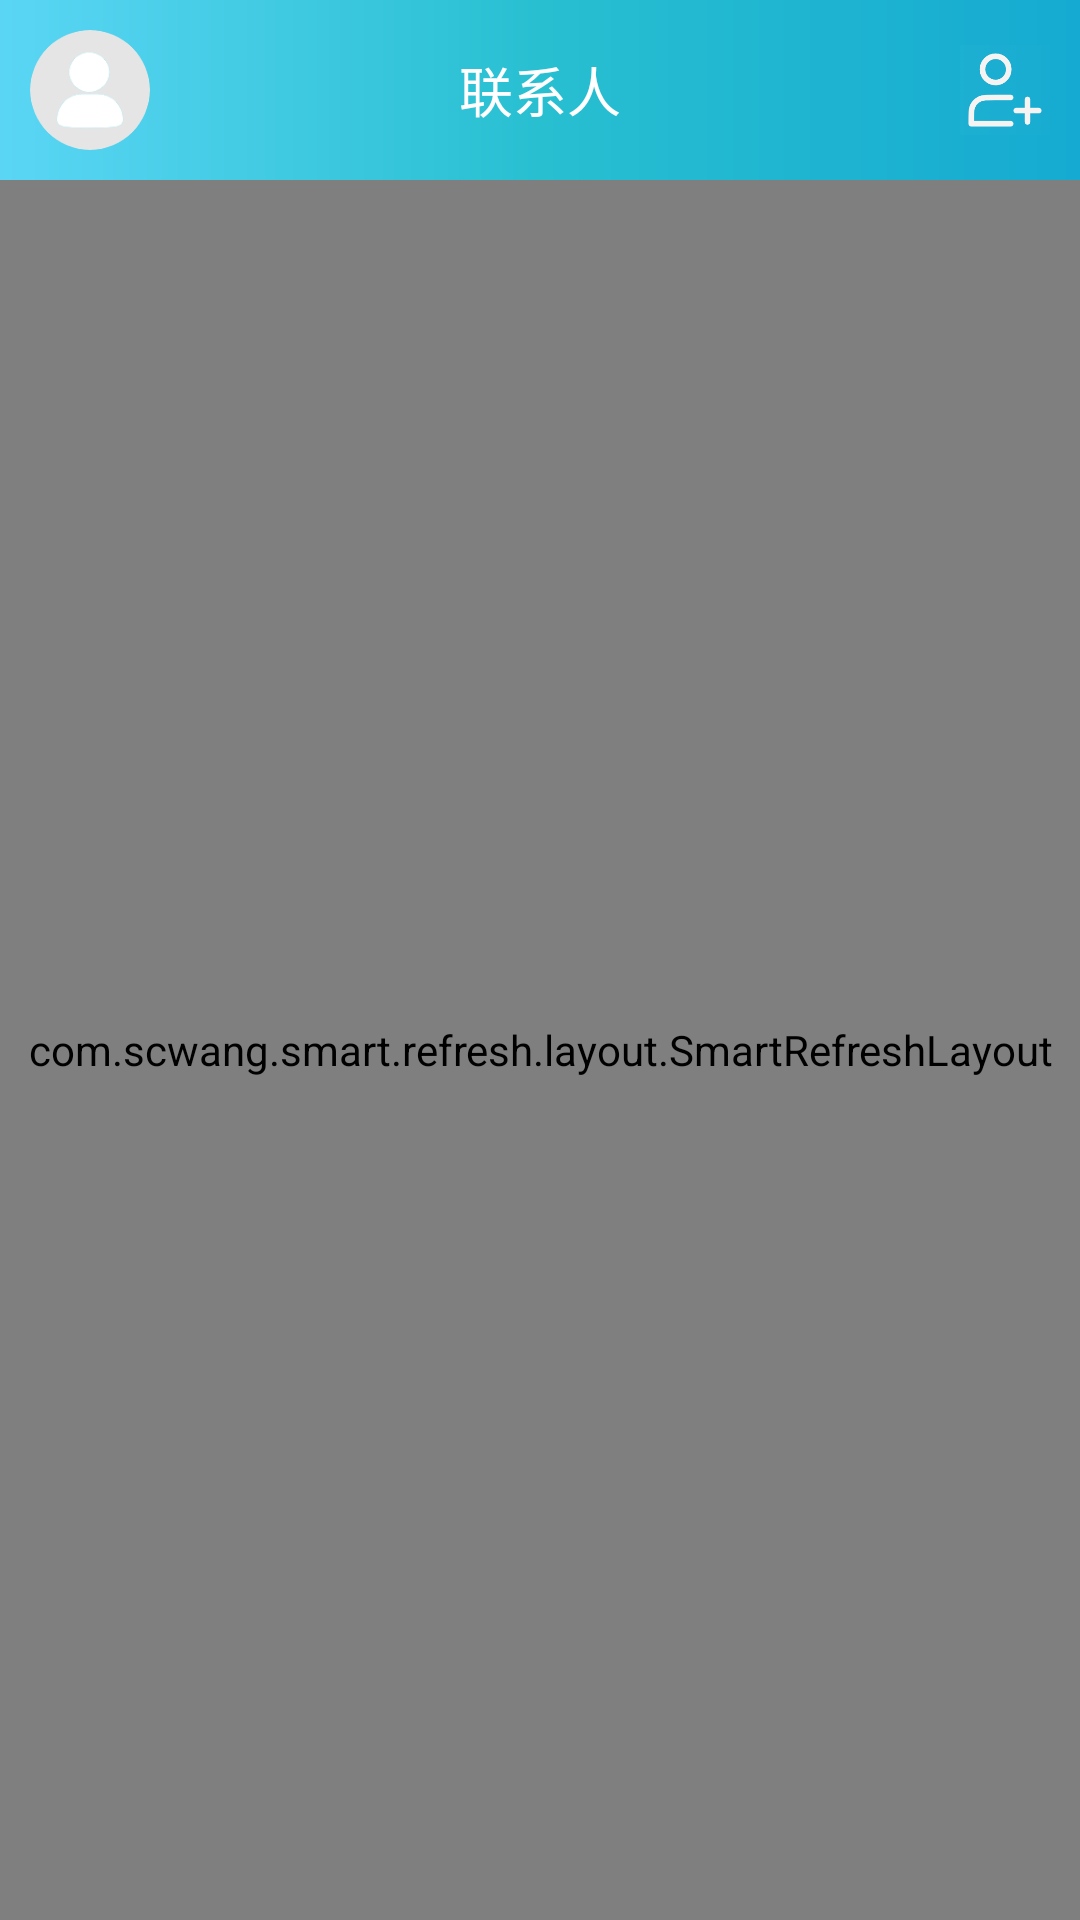

Produce the Android XML layout that renders to this screen, including the resource entries it uses.
<!-- AndroidManifest.xml: application theme Theme.Nil -->
<!-- res/layout/fg_content_contact.xml -->
<?xml version="1.0" encoding="utf-8"?>
<LinearLayout xmlns:android="http://schemas.android.com/apk/res/android"
    xmlns:app="http://schemas.android.com/apk/res-auto"
    android:orientation="vertical"
    android:layout_width="match_parent"
    android:layout_height="match_parent"
    android:id="@+id/content_contact"
    android:background="@drawable/bg_contact_nav">
    
    <RelativeLayout
        android:layout_width="match_parent"
        android:layout_height="wrap_content"
        android:padding="10dp"
        android:background="@drawable/bg_contact_nav"
        android:id="@+id/contact_nav">
        <com.google.android.material.imageview.ShapeableImageView
            android:layout_width="40dp"
            android:layout_height="40dp"
            android:src="@mipmap/loadingheader"
            app:shapeAppearance="@style/circleImageStyle"
            android:layout_centerVertical="true"
            android:id="@+id/contact_nav_header"/>
        <TextView
            android:layout_width="wrap_content"
            android:layout_height="wrap_content"
            android:text="@string/contact"
            android:textColor="@color/white"
            android:textSize="18sp"
            android:layout_centerHorizontal="true"
            android:layout_centerVertical="true"/>
        <ImageView
            android:layout_width="30dp"
            android:layout_height="30dp"
            android:src="@mipmap/user_add"
            android:layout_alignParentEnd="true"
            android:layout_centerVertical="true"
            android:id="@+id/go_to_contact_add"/>
    </RelativeLayout>
    
    <com.scwang.smart.refresh.layout.SmartRefreshLayout
        android:layout_width="match_parent"
        android:layout_height="match_parent"
        android:id="@+id/contact_refresh">
        <com.scwang.smart.refresh.header.ClassicsHeader
            android:layout_width="match_parent"
            android:layout_height="wrap_content"
            android:background="@color/bg_main"/>
        <LinearLayout
            android:layout_width="match_parent"
            android:layout_height="match_parent"
            android:background="@color/bg_main"
            android:orientation="vertical">
            
            <RelativeLayout
                android:layout_width="match_parent"
                android:layout_height="wrap_content"
                android:padding="10dp"
                android:paddingStart="16dp"
                android:paddingEnd="16dp"
                android:background="@color/bg_contact">
                <EditText
                    android:id="@+id/contact_search"
                    android:layout_width="match_parent"
                    android:layout_height="40dp"
                    android:background="@drawable/bg_content_search"
                    android:hint="@string/search"
                    android:textColorHint="#bcbcbc"
                    android:gravity="center_vertical|center_horizontal"
                    android:paddingTop="10dp"
                    android:paddingBottom="10dp"
                    android:textSize="16sp"
                    android:focusable="false"
                    android:layout_centerVertical="true"
                    android:inputType="none"
                    android:autofillHints="" />
            </RelativeLayout>
            
            <cn.bingoogolapple.badgeview.BGABadgeRelativeLayout
                android:layout_width="match_parent"
                android:layout_height="wrap_content"
                android:background="@color/bg_contact"
                android:padding="16dp"
                android:id="@+id/contact_fun_new_friend"
                app:badge_horizontalMargin="40dp">
                <TextView
                    android:layout_width="wrap_content"
                    android:layout_height="wrap_content"
                    android:text="新朋友"
                    android:textSize="16sp"
                    android:textColor="@color/contact_deep"
                    android:layout_centerVertical="true"/>
                <ImageView
                    android:layout_width="22dp"
                    android:layout_height="22dp"
                    android:src="@mipmap/right_black"
                    android:layout_alignParentEnd="true"
                    android:layout_centerVertical="true"/>
            </cn.bingoogolapple.badgeview.BGABadgeRelativeLayout>
            
            <LinearLayout
                android:layout_width="match_parent"
                android:layout_height="wrap_content"
                android:layout_marginTop="10dp"
                android:paddingStart="16dp"
                android:paddingEnd="16dp"
                android:background="@color/bg_contact">
                <com.google.android.material.tabs.TabLayout
                    android:layout_width="wrap_content"
                    android:layout_height="wrap_content"
                    app:tabIndicatorColor="#1ED1FD"
                    android:background="@color/bg_contact"
                    app:tabTextColor="#303030"
                    app:tabSelectedTextColor="#1ED1FD"
                    app:tabMaxWidth="200dp"
                    android:id="@+id/contact_tab"
                    app:tabRippleColor="@color/trans"/>
            </LinearLayout>

            <androidx.viewpager2.widget.ViewPager2
                android:layout_width="match_parent"
                android:layout_height="match_parent"
                android:background="@color/bg_contact"
                android:id="@+id/contact_vp2"/>
        </LinearLayout>
    </com.scwang.smart.refresh.layout.SmartRefreshLayout>

</LinearLayout>
<!-- resources referenced by this layout -->
<resources>
  <color name="bg_contact">#F1F1F1</color>
  <color name="bg_main">#E8E3E3</color>
  <color name="contact_deep">#303030</color>
  <color name="trans">#00000000</color>
  <color name="white">#FFFFFFFF</color>
  <!-- drawable bg_contact_nav (drawable) -->
  <?xml version="1.0" encoding="utf-8"?>
  <shape xmlns:android="http://schemas.android.com/apk/res/android">
      <gradient
          android:angle="180"
          android:endColor="#5AD6F4"
          android:centerColor="#28BFD1"
          android:startColor="#15AAD1" />
  </shape>
  <!-- drawable bg_content_search (drawable) -->
  <?xml version="1.0" encoding="UTF-8"?>
  <shape xmlns:android="http://schemas.android.com/apk/res/android">
      <solid android:color="#B2EAE5E5" />
      <corners android:radius="50dip"/>
      <stroke
          android:width="0.5dip"
          android:color="#DFE8E3E3" />
  </shape>
  <!-- mipmap loadingheader: png bitmap (mipmap-xxxhdpi, 4473 bytes) -->
  <!-- mipmap right_black: png bitmap (mipmap-xxxhdpi, 2521 bytes) -->
  <!-- mipmap user_add: png bitmap (mipmap-xxxhdpi, 5098 bytes) -->
  <string name="contact">联系人</string>
  <string name="search">搜索</string>
  <style name="circleImageStyle">
          <item name="cornerFamily">rounded</item>
          <item name="cornerSize">50%</item>
      </style>
  <style name="Theme.Nil" parent="Theme.MaterialComponents.NoActionBar.Bridge">
          
          <item name="colorPrimary">@color/trans</item>
          <item name="colorPrimaryVariant">@color/trans</item>
          <item name="colorOnPrimary">@color/white</item>
          
          <item name="colorSecondary">@color/teal_200</item>
          <item name="colorSecondaryVariant">@color/teal_700</item>
          <item name="colorOnSecondary">@color/black</item>
          
          <item name="android:statusBarColor" tools:targetApi="l">?attr/colorPrimaryVariant</item>
          
      </style>
  <color name="teal_200">#FF03DAC5</color>
  <color name="teal_700">#FF018786</color>
  <color name="black">#FF000000</color>
</resources>
